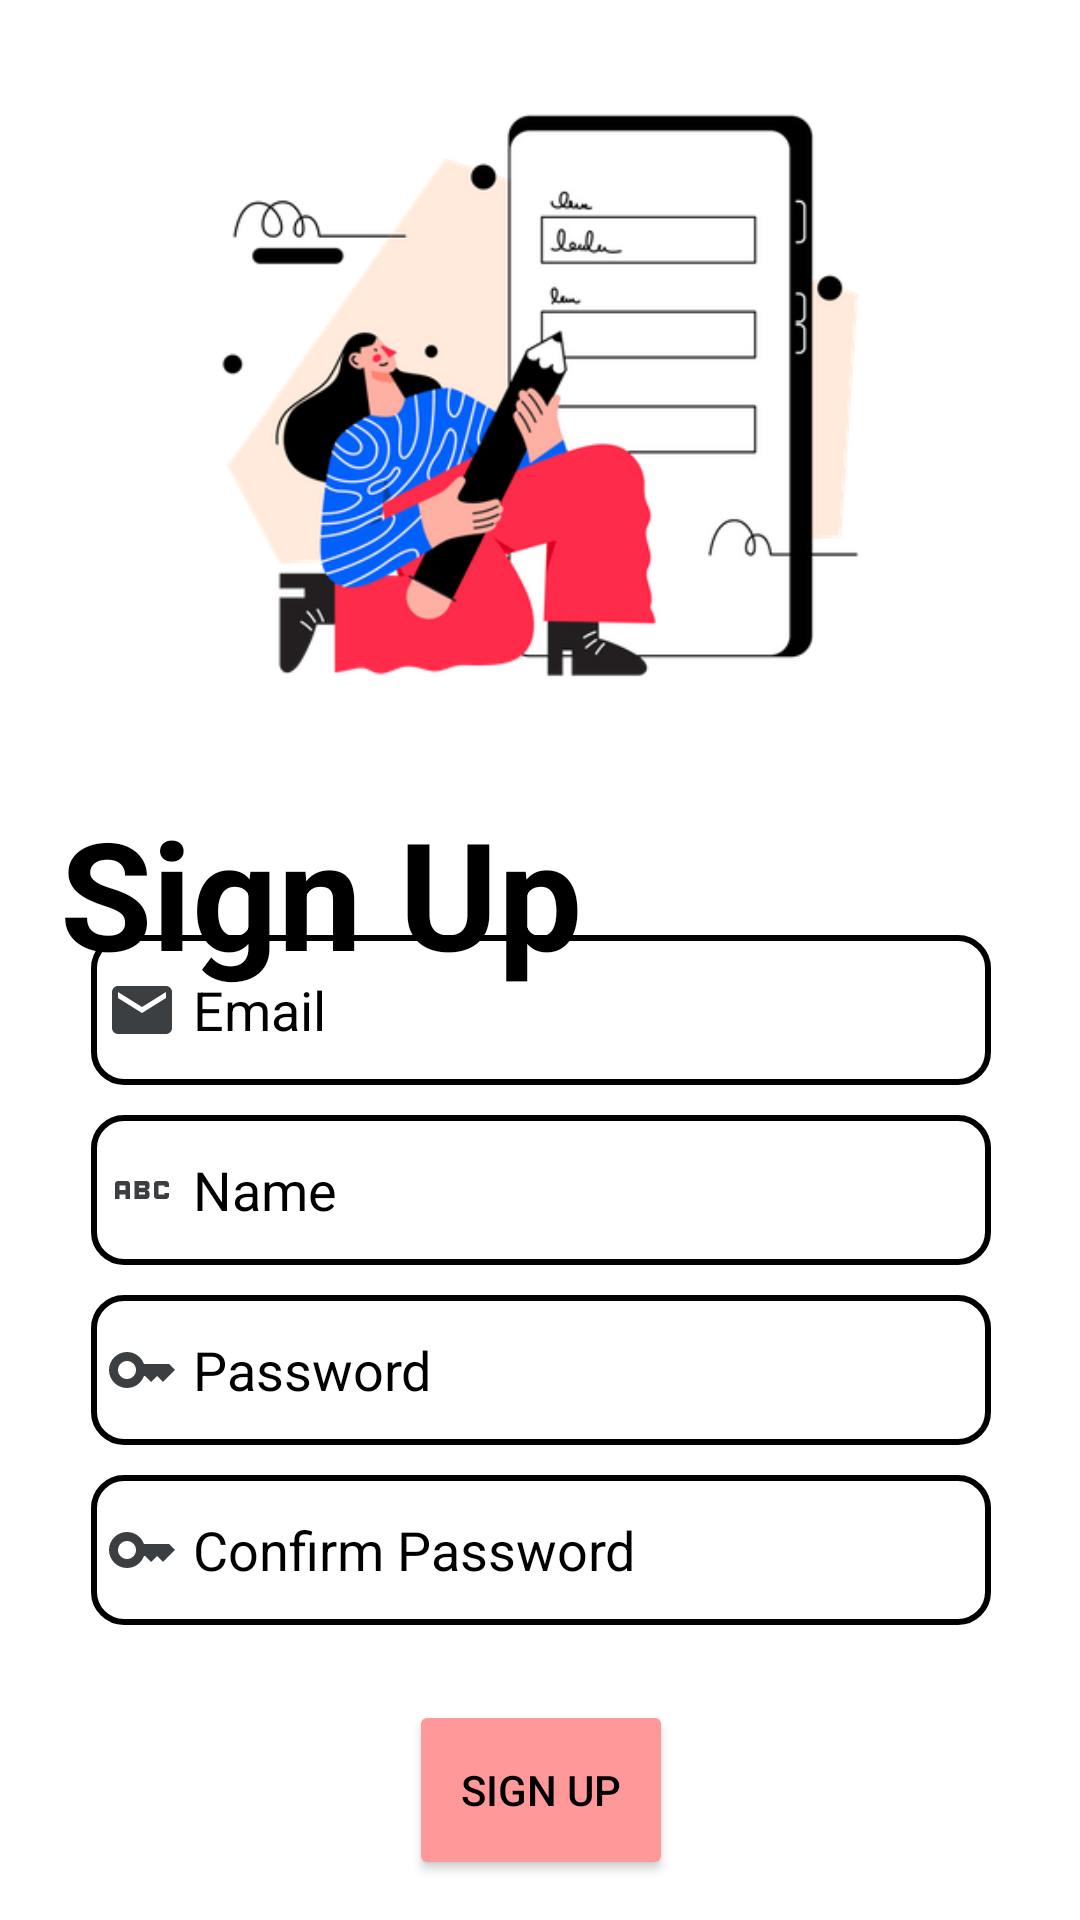

Reconstruct the res/layout file that produces this screen, plus the resources it refers to.
<!-- AndroidManifest.xml: application theme Theme.EWaste -->
<!-- res/layout/activity_sign_up.xml -->
<?xml version="1.0" encoding="utf-8"?>
<androidx.constraintlayout.widget.ConstraintLayout xmlns:android="http://schemas.android.com/apk/res/android"
    xmlns:app="http://schemas.android.com/apk/res-auto"
    xmlns:tools="http://schemas.android.com/tools"
    android:layout_width="match_parent"
    android:layout_height="match_parent"
    android:background="@color/white"
    tools:context=".MainActivity">

    <LinearLayout
        android:id="@+id/linearLayout"
        android:layout_width="517dp"
        android:layout_height="380dp"
        android:gravity="center_horizontal"
        android:orientation="vertical"
        android:padding="10dp"
        android:paddingTop="10dp"
        app:layout_constraintBottom_toBottomOf="parent"
        app:layout_constraintEnd_toEndOf="parent"
        app:layout_constraintStart_toStartOf="parent"
        app:layout_constraintTop_toBottomOf="@+id/textView">

        <EditText
            android:id="@+id/signup_email"
            android:layout_width="300dp"
            android:layout_height="50dp"
            android:background="@drawable/rounded_corner"
            android:drawableStart="@drawable/email_icon"
            android:drawablePadding="5dp"
            android:hint="Email"
            android:inputType="textPersonName"
            android:paddingLeft="5dp"
            android:textColor="@color/black"
            android:textColorHint="@color/black" />

        <EditText
            android:id="@+id/signup_name"
            android:layout_width="300dp"
            android:layout_height="50dp"
            android:layout_marginTop="10dp"
            android:background="@drawable/rounded_corner"
            android:drawableStart="@drawable/name"
            android:drawablePadding="5dp"
            android:hint="Name"
            android:inputType="textPersonName"
            android:paddingLeft="5dp"
            android:textColor="@color/black"
            android:textColorHint="@color/black" />

        <EditText
            android:id="@+id/signup_pass"
            android:layout_width="300dp"
            android:layout_height="50dp"
            android:layout_marginTop="10dp"
            android:background="@drawable/rounded_corner"
            android:drawableStart="@drawable/password_logo"
            android:drawablePadding="5dp"
            android:hint="Password"
            android:inputType="textPassword"
            android:paddingLeft="5dp"
            android:textColor="@color/black"
            android:textColorHint="@color/black" />

        <EditText
            android:id="@+id/signup_conf_pass"
            android:layout_width="300dp"
            android:layout_height="50dp"
            android:layout_marginTop="10dp"
            android:background="@drawable/rounded_corner"
            android:drawableStart="@drawable/password_logo"
            android:drawablePadding="5dp"
            android:hint="Confirm Password"
            android:inputType="textPassword"
            android:paddingLeft="5dp"
            android:textColor="@color/black"
            android:textColorHint="@color/black" />

        <Button
            android:id="@+id/signup_btn"
            android:layout_width="wrap_content"
            android:layout_height="60dp"
            android:layout_marginTop="25dp"
            android:backgroundTint="@color/login_btn"
            android:gravity="center"
            android:text="sign up"
            android:textColor="@color/black" />

    </LinearLayout>

    <ImageView
        android:id="@+id/imageView2"
        android:layout_width="512dp"
        android:layout_height="264dp"
        app:layout_constraintEnd_toEndOf="parent"
        app:layout_constraintHorizontal_bias="0.5"
        app:layout_constraintStart_toStartOf="parent"
        app:layout_constraintTop_toTopOf="parent"
        app:srcCompat="@drawable/signup" />

    <TextView
        android:id="@+id/textView"
        android:layout_width="209dp"
        android:layout_height="79dp"
        android:layout_marginLeft="20dp"
        android:text="Sign Up"
        android:textColor="@color/black"
        android:textSize="50sp"
        android:textStyle="bold"
        app:layout_constraintStart_toStartOf="parent"
        app:layout_constraintTop_toBottomOf="@+id/imageView2" />

</androidx.constraintlayout.widget.ConstraintLayout>
<!-- resources referenced by this layout -->
<resources>
  <color name="black">#FF000000</color>
  <color name="login_btn">#FFFF9899</color>
  <color name="white">#FFFFFFFF</color>
  <!-- drawable email_icon (drawable) -->
  <vector android:height="24dp" android:tint="#3C3F41"
      android:viewportHeight="24" android:viewportWidth="24"
      android:width="24dp" xmlns:android="http://schemas.android.com/apk/res/android">
      <path android:fillColor="@android:color/white" android:pathData="M20,4L4,4c-1.1,0 -1.99,0.9 -1.99,2L2,18c0,1.1 0.9,2 2,2h16c1.1,0 2,-0.9 2,-2L22,6c0,-1.1 -0.9,-2 -2,-2zM20,8l-8,5 -8,-5L4,6l8,5 8,-5v2z"/>
  </vector>
  <!-- drawable name (drawable) -->
  <vector android:height="24dp" android:tint="#3C3F41"
      android:viewportHeight="24" android:viewportWidth="24"
      android:width="24dp" xmlns:android="http://schemas.android.com/apk/res/android">
      <path android:fillColor="@android:color/white" android:pathData="M21,11h-1.5v-0.5h-2v3h2V13H21v1c0,0.55 -0.45,1 -1,1h-3c-0.55,0 -1,-0.45 -1,-1v-4c0,-0.55 0.45,-1 1,-1h3c0.55,0 1,0.45 1,1V11zM8,10v5H6.5v-1.5h-2V15H3v-5c0,-0.55 0.45,-1 1,-1h3C7.55,9 8,9.45 8,10zM6.5,10.5h-2V12h2V10.5zM13.5,12c0.55,0 1,0.45 1,1v1c0,0.55 -0.45,1 -1,1h-4V9h4c0.55,0 1,0.45 1,1v1C14.5,11.55 14.05,12 13.5,12zM11,10.5v0.75h2V10.5H11zM13,12.75h-2v0.75h2V12.75z"/>
  </vector>
  <!-- drawable password_logo (drawable) -->
  <vector android:height="24dp" android:tint="#3C3F41"
      android:viewportHeight="24" android:viewportWidth="24"
      android:width="24dp" xmlns:android="http://schemas.android.com/apk/res/android">
      <path android:fillColor="@android:color/white" android:pathData="M21,10h-8.35C11.83,7.67 9.61,6 7,6c-3.31,0 -6,2.69 -6,6s2.69,6 6,6c2.61,0 4.83,-1.67 5.65,-4H13l2,2l2,-2l2,2l4,-4.04L21,10zM7,15c-1.65,0 -3,-1.35 -3,-3c0,-1.65 1.35,-3 3,-3s3,1.35 3,3C10,13.65 8.65,15 7,15z"/>
  </vector>
  <!-- drawable rounded_corner (drawable) -->
  <?xml version="1.0" encoding="utf-8"?>
  <shape
      xmlns:android="http://schemas.android.com/apk/res/android"
      android:shape="rectangle">
  
      <corners android:radius="10dp" />
  
      
      <stroke android:width="2dp" android:color="#000000" />
  
      
      <solid android:color="#FFFFFF" />
  
  </shape>
  <!-- drawable signup: png bitmap (drawable, 54525 bytes) -->
  <style name="Theme.EWaste" parent="Theme.MaterialComponents.DayNight.NoActionBar">
          
          <item name="colorPrimary">@color/purple_500</item>
          <item name="colorPrimaryVariant">@color/purple_700</item>
          <item name="colorOnPrimary">@color/white</item>
          
          <item name="colorSecondary">@color/teal_200</item>
          <item name="colorSecondaryVariant">@color/teal_700</item>
          <item name="colorOnSecondary">@color/black</item>
          
          <item name="android:statusBarColor">@color/fad_colour</item>
          
      </style>
  <color name="purple_500">#FF6200EE</color>
  <color name="purple_700">#FF3700B3</color>
  <color name="teal_200">#FF03DAC5</color>
  <color name="teal_700">#FF018786</color>
  <color name="fad_colour">#AA000000</color>
</resources>
